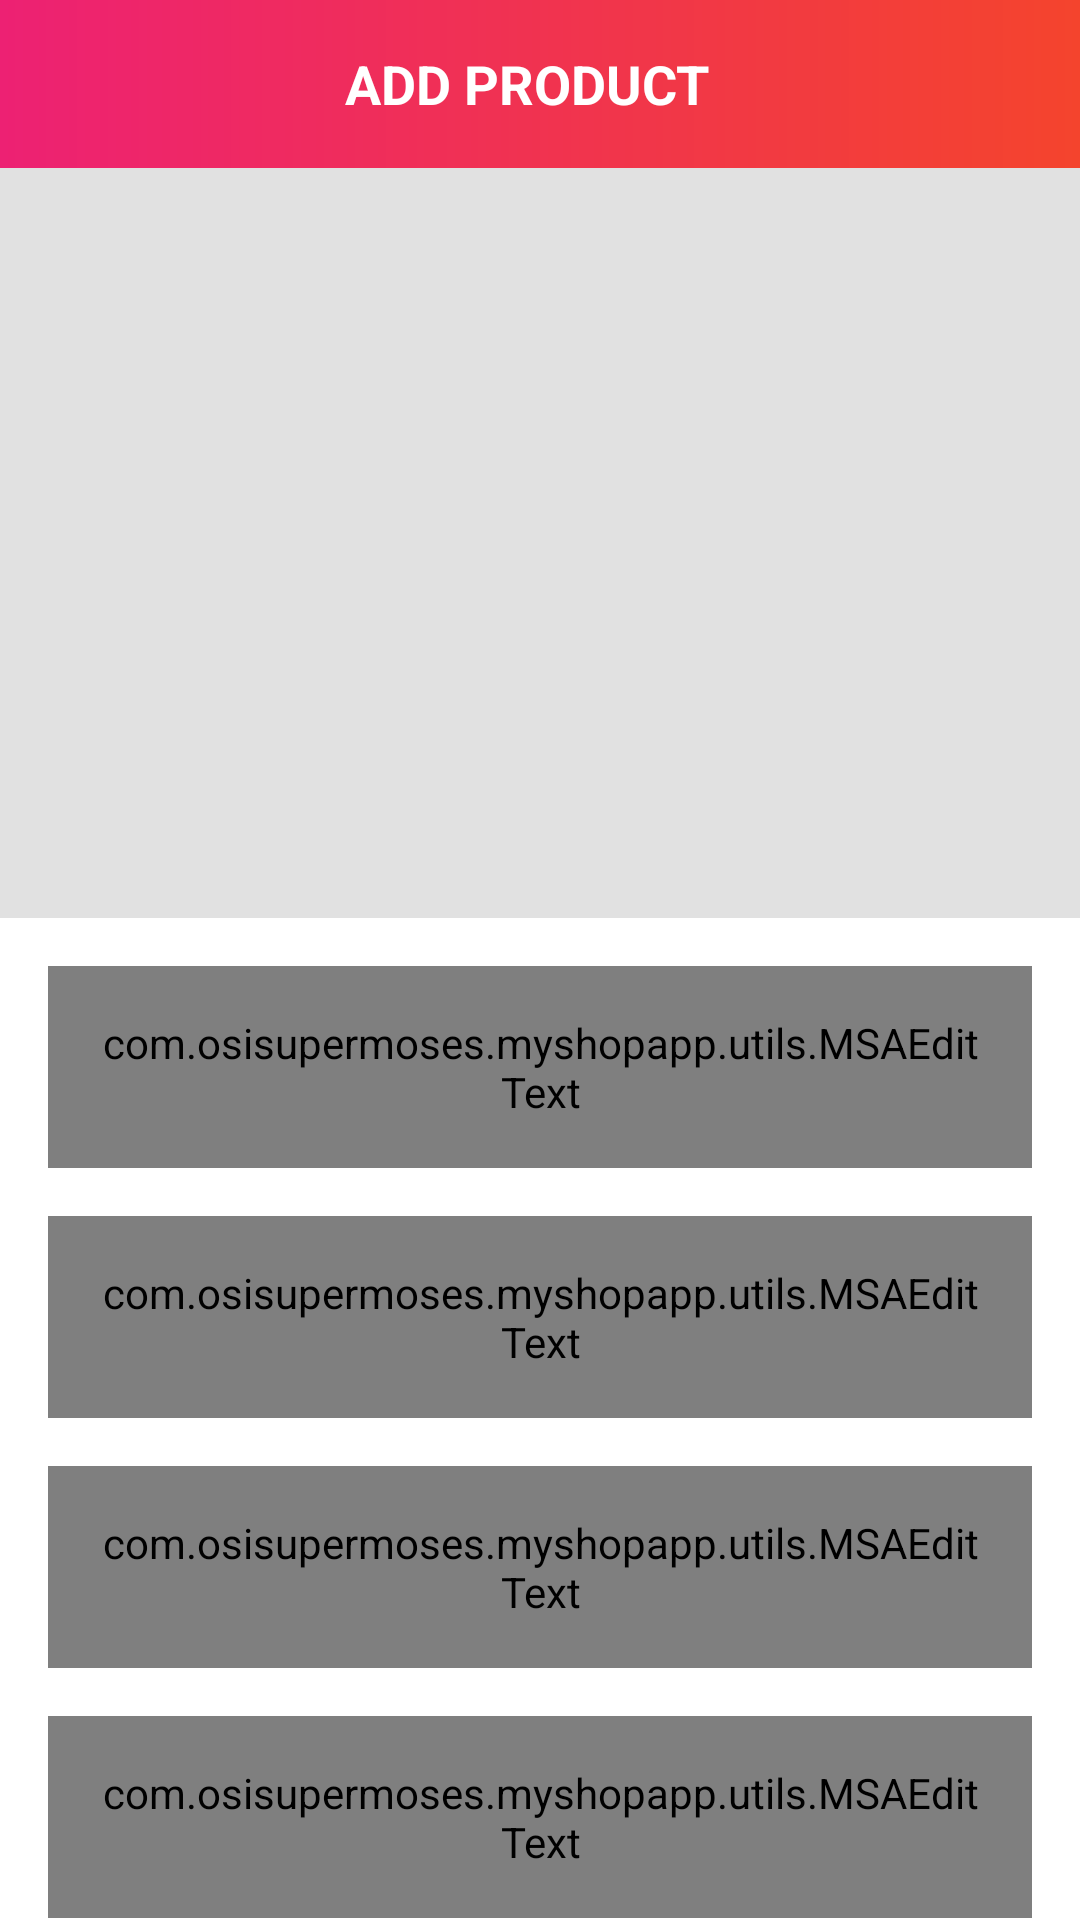

Here is an Android app screen rendered from its layout file. Give the layout XML and the strings, colors and styles it references.
<!-- AndroidManifest.xml: activity theme Theme.MyShopApp.NoActionBar -->
<!-- res/layout/activity_add_product.xml -->
<?xml version="1.0" encoding="utf-8"?>
<androidx.constraintlayout.widget.ConstraintLayout xmlns:android="http://schemas.android.com/apk/res/android"
    xmlns:app="http://schemas.android.com/apk/res-auto"
    xmlns:tools="http://schemas.android.com/tools"
    android:layout_width="match_parent"
    android:layout_height="match_parent"
    tools:context=".ui.activities.AddProductActivity">

    <androidx.appcompat.widget.Toolbar
        android:id="@+id/toolbar_add_product_activity"
        android:layout_width="match_parent"
        android:layout_height="?attr/actionBarSize"
        android:background="@drawable/app_gradient_color_background"
        app:layout_constraintEnd_toEndOf="parent"
        app:layout_constraintStart_toStartOf="parent"
        app:layout_constraintTop_toTopOf="parent">

        <TextView
            android:id="@+id/tv_title"
            android:layout_width="match_parent"
            android:layout_height="match_parent"
            android:gravity="center"
            android:paddingStart="@dimen/toolbar_title_paddingStart"
            android:paddingEnd="0dp"
            android:text="@string/title_add_product"
            android:textColor="@color/white"
            android:textSize="@dimen/toolbar_title_text_size"
            android:textStyle="bold" />
    </androidx.appcompat.widget.Toolbar>

    <ScrollView
        android:layout_width="match_parent"
        android:layout_height="0dp"
        android:fillViewport="true"
        android:scrollbars="none"
        app:layout_constraintBottom_toBottomOf="parent"
        app:layout_constraintEnd_toEndOf="parent"
        app:layout_constraintStart_toStartOf="parent"
        app:layout_constraintTop_toBottomOf="@+id/toolbar_add_product_activity" >

        <androidx.constraintlayout.widget.ConstraintLayout
            android:id="@+id/constraintLayout"
            android:layout_width="match_parent"
            android:layout_height="wrap_content" >

            <FrameLayout
                android:id="@+id/fl_product_image"
                android:layout_width="match_parent"
                android:layout_height="@dimen/add_product_header_image_height"
                app:layout_constraintEnd_toEndOf="parent"
                app:layout_constraintStart_toStartOf="parent"
                app:layout_constraintTop_toTopOf="parent" >

                <ImageView
                    android:id="@+id/iv_product_image"
                    android:layout_width="match_parent"
                    android:layout_height="match_parent"
                    android:background="@color/colorImageViewBackground"
                    android:contentDescription="@string/content_description"
                    android:scaleType="fitXY" />

                <ImageView
                    android:id="@+id/iv_add_update_product"
                    android:layout_width="wrap_content"
                    android:layout_height="wrap_content"
                    android:layout_gravity="end|bottom"
                    android:contentDescription="@string/content_description"
                    android:foreground="?attr/selectableItemBackgroundBorderless"
                    android:padding="@dimen/add_update_product_icon_padding"
                    android:src="@drawable/ic_vector_add_photo" />
            </FrameLayout>

            <com.google.android.material.textfield.TextInputLayout
                android:id="@+id/til_product_title"
                style="@style/Widget.MaterialComponents.TextInputLayout.OutlinedBox"
                android:layout_width="match_parent"
                android:layout_height="wrap_content"
                android:layout_marginStart="16dp"
                android:layout_marginTop="16dp"
                android:layout_marginEnd="16dp"
                android:hint="@string/et_hint_product_title"
                android:textColorHint="@color/colorSecondaryText"
                app:layout_constraintEnd_toEndOf="parent"
                app:layout_constraintStart_toStartOf="parent"
                app:layout_constraintTop_toBottomOf="@+id/fl_product_image" >

                <com.osisupermoses.myshopapp.utils.MSAEditText
                    android:id="@+id/et_product_title"
                    android:layout_width="match_parent"
                    android:layout_height="wrap_content"
                    android:inputType="text"
                    android:padding="@dimen/et_padding"
                    android:textColor="@color/colorPrimaryText"
                    android:textSize="@dimen/et_textSize" />
            </com.google.android.material.textfield.TextInputLayout>

            <com.google.android.material.textfield.TextInputLayout
                android:id="@+id/til_product_price"
                style="@style/Widget.MaterialComponents.TextInputLayout.OutlinedBox"
                android:layout_width="match_parent"
                android:layout_height="wrap_content"
                android:layout_marginStart="16dp"
                android:layout_marginTop="16dp"
                android:layout_marginEnd="16dp"
                android:hint="@string/et_hint_product_price"
                android:textColorHint="@color/colorSecondaryText"
                app:layout_constraintEnd_toEndOf="parent"
                app:layout_constraintStart_toStartOf="parent"
                app:layout_constraintTop_toBottomOf="@+id/til_product_title" >

            <com.osisupermoses.myshopapp.utils.MSAEditText
                android:id="@+id/et_product_price"
                android:layout_width="match_parent"
                android:layout_height="wrap_content"
                android:inputType="text"
                android:padding="@dimen/et_padding"
                android:textColor="@color/colorPrimaryText"
                android:textSize="@dimen/et_textSize" />
            </com.google.android.material.textfield.TextInputLayout>

            <com.google.android.material.textfield.TextInputLayout
                android:id="@+id/til_product_description"
                style="@style/Widget.MaterialComponents.TextInputLayout.OutlinedBox"
                android:layout_width="match_parent"
                android:layout_height="wrap_content"
                android:layout_marginStart="16dp"
                android:layout_marginTop="16dp"
                android:layout_marginEnd="16dp"
                android:hint="@string/et_hint_product_description"
                android:textColorHint="@color/colorSecondaryText"
                app:layout_constraintEnd_toEndOf="parent"
                app:layout_constraintStart_toStartOf="parent"
                app:layout_constraintTop_toBottomOf="@+id/til_product_price" >

                <com.osisupermoses.myshopapp.utils.MSAEditText
                    android:id="@+id/et_product_description"
                    android:layout_width="match_parent"
                    android:layout_height="wrap_content"
                    android:inputType="text"
                    android:padding="@dimen/et_padding"
                    android:textColor="@color/colorPrimaryText"
                    android:textSize="@dimen/et_textSize" />
            </com.google.android.material.textfield.TextInputLayout>

            <com.google.android.material.textfield.TextInputLayout
                android:id="@+id/til_product_quantity"
                style="@style/Widget.MaterialComponents.TextInputLayout.OutlinedBox"
                android:layout_width="match_parent"
                android:layout_height="wrap_content"
                android:layout_marginStart="16dp"
                android:layout_marginTop="16dp"
                android:layout_marginEnd="16dp"
                android:hint="@string/et_hint_product_quantity"
                android:textColorHint="@color/colorSecondaryText"
                app:layout_constraintEnd_toEndOf="parent"
                app:layout_constraintStart_toStartOf="parent"
                app:layout_constraintTop_toBottomOf="@+id/til_product_description" >

                <com.osisupermoses.myshopapp.utils.MSAEditText
                    android:id="@+id/et_product_quantity"
                    android:layout_width="match_parent"
                    android:layout_height="wrap_content"
                    android:inputType="text"
                    android:padding="@dimen/et_padding"
                    android:textColor="@color/colorPrimaryText"
                    android:textSize="@dimen/et_textSize" />
            </com.google.android.material.textfield.TextInputLayout>

            <com.osisupermoses.myshopapp.utils.MSAButton
                android:id="@+id/btn_submit_add_product"
                android:layout_width="match_parent"
                android:layout_height="wrap_content"
                android:layout_gravity="center"
                android:layout_marginStart="16dp"
                android:layout_marginTop="30dp"
                android:layout_marginEnd="16dp"
                android:layout_marginBottom="20dp"
                android:background="@drawable/button_background"
                android:foreground="?attr/selectableItemBackground"
                android:gravity="center"
                android:paddingTop="@dimen/btn_padding"
                android:paddingBottom="@dimen/btn_padding"
                android:text="@string/btn_lbl_submit"
                android:textColor="@color/white"
                android:textSize="@dimen/btn_textSize"
                app:layout_constraintBottom_toBottomOf="parent"
                app:layout_constraintEnd_toEndOf="parent"
                app:layout_constraintStart_toStartOf="parent"
                app:layout_constraintTop_toBottomOf="@+id/til_product_quantity" />
        </androidx.constraintlayout.widget.ConstraintLayout>
    </ScrollView>
</androidx.constraintlayout.widget.ConstraintLayout>
<!-- resources referenced by this layout -->
<resources>
  <color name="colorImageViewBackground">#E1E1E1</color>
  <color name="colorPrimaryText">#222934</color>
  <color name="colorSecondaryText">#989898</color>
  <color name="white">#FFFFFFFF</color>
  <dimen name="add_product_header_image_height">250dp</dimen>
  <dimen name="add_update_product_icon_padding">16dp</dimen>
  <dimen name="btn_padding">8dp</dimen>
  <dimen name="btn_textSize">18sp</dimen>
  <dimen name="et_padding">16dp</dimen>
  <dimen name="et_textSize">16sp</dimen>
  <dimen name="toolbar_title_paddingStart">-25dp</dimen>
  <dimen name="toolbar_title_text_size">18sp</dimen>
  <!-- drawable app_gradient_color_background (drawable-v24) -->
  <?xml version="1.0" encoding="utf-8"?>
  <shape xmlns:android="http://schemas.android.com/apk/res/android"
      android:shape="rectangle">
  
      <gradient
          android:angle="360"
          android:endColor="@color/colorThemeOrange"
          android:startColor="@color/colorThemePink"
          android:type="linear" />
  
  </shape>
      
  <string name="btn_lbl_submit">Submit</string>
  <string name="content_description">image</string>
  <string name="et_hint_product_description">Product Description</string>
  <string name="et_hint_product_price">Product Price ($)</string>
  <string name="et_hint_product_quantity">Product Quantity</string>
  <string name="et_hint_product_title">Product Title</string>
  <string name="title_add_product">ADD PRODUCT</string>
  <style name="Theme.MyShopApp.NoActionBar">
          <item name="android:windowFullscreen">false</item>
          <item name="windowActionBar">false</item>
          <item name="windowNoTitle">true</item>
      </style>
  <color name="colorThemeOrange">#F4442d</color>
  <color name="colorThemePink">#ED2173</color>
</resources>
